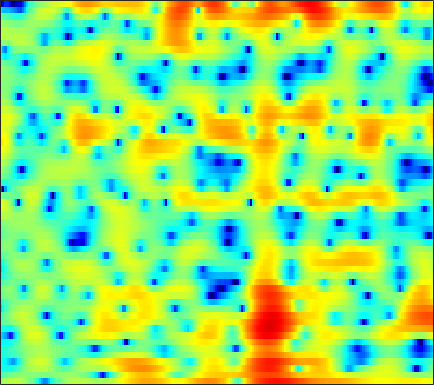

Values plotted in this chart, from the file beside it:
0.79646, 1.2934, 1.8299, 2.2336, 2.4595, 2.6483, 2.7247, 2.7112, 2.587, 2.3255, 1.9423, 1.5616, 0.91967, 0.069231, -0.71915, -2.0046, -3.6085, -5.0628, -7.4189, -10.019, -11.602, -10.911, -8.4591, -6.0209
-2.647, -2.212, -1.684, -1.212, -0.8985, -0.5242, -0.2066, -0.003218, 0.2203, 0.3856, 0.4945, 0.5371, 0.5438, 0.5001, 0.4413, 0.3329, 0.2057, 0.1066, -0.005963, -0.08662, -0.1219, -0.1149, -0.06372, 0.03573
-4.701, -4.784, -4.962, -5.123, -5.157, -4.973, -4.433, -3.813, -2.816, -1.747, -0.7229, -0.02324, 0.79, 1.455, 1.862, 2.276, 2.549, 2.663, 2.708, 2.63, 2.431, 2.204, 1.801, 1.287
-4.839, -5.307, -6.28, -7.673, -8.945, -10.45, -10.26, -8.744, -6.138, -3.724, -1.73, -0.4884, 0.8631, 1.925, 2.556, 3.196, 3.627, 3.82, 3.911, 3.818, 3.526, 3.174, 2.514, 1.613
-4.394, -4.24, -4.058, -3.869, -3.697, -3.4, -2.993, -2.607, -2.014, -1.347, -0.6475, -0.1301, 0.517, 1.087, 1.452, 1.845, 2.124, 2.258, 2.333, 2.29, 2.133, 1.944, 1.605, 1.183
-4.672, -4.425, -4.068, -3.668, -3.337, -2.856, -2.327, -1.906, -1.326, -0.7407, -0.1638, 0.2494, 0.7512, 1.181, 1.451, 1.733, 1.913, 1.982, 1.982, 1.887, 1.707, 1.521, 1.221, 0.8754
-6.19, -6.057, -5.848, -5.524, -5.155, -4.454, -3.544, -2.77, -1.694, -0.6462, 0.3132, 0.949, 1.677, 2.246, 2.571, 2.867, 2.997, 2.993, 2.84, 2.529, 2.066, 1.618, 0.9154, 0.1111
-7.764, -8.429, -10.24, -13.66, -17.36, -15.68, -9.638, -6.385, -3.22, -0.885, 0.8729, 1.894, 2.94, 3.681, 4.06, 4.344, 4.396, 4.289, 3.955, 3.393, 2.587, 1.804, 0.4668, -1.305
-4.77, -4.861, -5.141, -5.395, -5.371, -4.787, -3.572, -2.424, -0.8737, 0.5114, 1.651, 2.33, 3.001, 3.416, 3.564, 3.551, 3.324, 3.035, 2.503, 1.837, 1.056, 0.4061, -0.5456, -1.583
-1.886, -1.605, -1.187, -0.7139, -0.3214, 0.2444, 0.8426, 1.294, 1.881, 2.388, 2.763, 2.936, 2.999, 2.835, 2.554, 1.948, 1.071, 0.2438, -1.055, -2.443, -3.653, -4.24, -4.45, -4.145
-2.853, -2.07, -1.035, -0.07144, 0.5821, 1.354, 2.021, 2.435, 2.872, 3.173, 3.315, 3.304, 3.107, 2.663, 2.153, 1.196, -0.1571, -1.526, -4, -7.684, -13.85, -19.94, -13.3, -8.129
-7.217, -5.187, -3.15, -1.613, -0.704, 0.27, 1.017, 1.456, 1.885, 2.167, 2.317, 2.348, 2.268, 2.043, 1.779, 1.278, 0.6109, 0.01928, -0.8639, -1.741, -2.43, -2.7, -2.699, -2.351
-4.917, -3.868, -2.646, -1.654, -1.063, -0.4676, -0.08629, 0.1021, 0.2613, 0.3623, 0.4566, 0.5514, 0.7234, 0.9338, 1.073, 1.203, 1.246, 1.224, 1.125, 0.9444, 0.7131, 0.5256, 0.2786, 0.03682
-1.426, -0.9007, -0.3452, 0.02556, 0.1468, 0.05588, -0.3645, -0.9063, -1.891, -3.007, -3.734, -3.655, -2.656, -1.174, -0.09375, 1.115, 2.024, 2.503, 2.874, 2.988, 2.844, 2.569, 1.977, 1.134
-0.7806, -0.1688, 0.4099, 0.714, 0.7298, 0.4101, -0.3745, -1.368, -3.423, -6.701, -11.47, -12.06, -6.918, -2.945, -0.8891, 1.087, 2.433, 3.106, 3.656, 3.86, 3.751, 3.449, 2.74, 1.627
-3.469, -2.69, -1.815, -1.188, -0.8761, -0.6831, -0.6947, -0.8396, -1.152, -1.466, -1.593, -1.481, -1.039, -0.3711, 0.1852, 0.8726, 1.404, 1.691, 1.929, 1.992, 1.898, 1.745, 1.422, 0.9763
-5.806, -4.74, -3.444, -2.356, -1.677, -0.9304, -0.3891, -0.07755, 0.2282, 0.4316, 0.5821, 0.6793, 0.7806, 0.8336, 0.8506, 0.7937, 0.6391, 0.4668, 0.1816, -0.1172, -0.3649, -0.4745, -0.476, -0.3319
-7.785, -5.89, -3.845, -2.227, -1.233, -0.1657, 0.6314, 1.088, 1.542, 1.849, 2.01, 2.046, 1.985, 1.768, 1.488, 0.9199, 0.105, -0.7025, -2.061, -3.671, -5.199, -5.787, -5.258, -3.709
-6.526, -4.708, -2.778, -1.27, -0.3831, 0.5123, 1.169, 1.518, 1.842, 2.038, 2.144, 2.161, 2.1, 1.917, 1.641, 1.069, 0.1521, -0.8501, -2.755, -5.608, -9.845, -12.88, -10.04, -5.701
-2.837, -2.01, -1.07, -0.3473, 0.0208, 0.2594, 0.2527, 0.1169, -0.1824, -0.4764, -0.5815, -0.4816, -0.1476, 0.2932, 0.5978, 0.8483, 0.863, 0.7181, 0.3472, -0.1459, -0.5604, -0.7143, -0.6082, -0.2159
-0.5404, -0.1382, 0.2466, 0.3844, 0.2742, -0.1941, -1.161, -2.295, -4.533, -7.809, -10.9, -9.788, -5.926, -2.872, -1.208, 0.3663, 1.396, 1.919, 2.348, 2.554, 2.607, 2.578, 2.446, 2.222
-0.6287, -0.1972, 0.1958, 0.3074, 0.1965, -0.2251, -1.05, -1.954, -3.536, -5.348, -6.443, -6.015, -4.184, -2.128, -0.8028, 0.5817, 1.606, 2.156, 2.642, 2.904, 2.954, 2.875, 2.609, 2.15
-2.023, -1.293, -0.5872, -0.1487, 0.03211, 0.07739, -0.03874, -0.2027, -0.4555, -0.6516, -0.6912, -0.569, -0.2262, 0.2503, 0.6397, 1.122, 1.53, 1.749, 1.925, 1.966, 1.862, 1.689, 1.345, 0.8452
-2.063, -1.294, -0.5214, 0.03821, 0.3299, 0.5808, 0.7255, 0.7841, 0.8226, 0.8539, 0.8991, 0.9451, 1.028, 1.117, 1.17, 1.224, 1.206, 1.156, 1.03, 0.8208, 0.5518, 0.3047, -0.07892, -0.5141
-0.1917, 0.2171, 0.6383, 0.9311, 1.07, 1.201, 1.266, 1.297, 1.329, 1.356, 1.388, 1.396, 1.385, 1.323, 1.227, 1.028, 0.7236, 0.4398, -0.01512, -0.5291, -1.049, -1.414, -1.854, -2.185
2.321, 2.321, 2.235, 2.031, 1.835, 1.548, 1.278, 1.137, 1.067, 1.122, 1.27, 1.401, 1.513, 1.51, 1.393, 1.026, 0.4544, -0.1524, -1.172, -2.366, -3.653, -4.514, -5.288, -5.477
4.622, 4.254, 3.595, 2.742, 1.958, 0.6857, -0.6445, -1.479, -1.872, -1.219, -0.05584, 0.8147, 1.715, 2.203, 2.282, 1.994, 1.204, 0.2663, -1.504, -4.03, -7.654, -11.54, -18.32, -15.43
4.798, 4.2, 3.279, 2.129, 0.9695, -1.25, -4.942, -9.949, -19.49, -7.15, -2.056, 0.1879, 2.092, 3.132, 3.459, 3.392, 2.704, 1.824, 0.09045, -2.262, -5.177, -7.577, -10.15, -11.09
0.02654, -0.6817, -0.9488, -0.8922, -0.8345, -0.9284, -1.219, -1.358, -1.126, -0.237, 0.9766, 1.897, 2.902, 3.593, 3.842, 3.811, 3.378, 2.77, 1.546, -0.1427, -2.366, -4.522, -8.346, -15.07
-14.09, -30.33, -10.48, -5.782, -3.866, -2.299, -1.303, -0.7573, -0.1182, 0.5032, 1.132, 1.599, 2.177, 2.639, 2.877, 2.996, 2.907, 2.656, 2.123, 1.305, 0.2919, -0.5842, -1.733, -2.631
-3.606, -4.27, -4.373, -3.945, -3.531, -3.122, -2.84, -2.7, -2.515, -2.257, -1.813, -1.381, -0.7077, -0.02505, 0.4592, 1.019, 1.401, 1.584, 1.685, 1.651, 1.503, 1.358, 1.163, 1.035
-0.06097, -0.6617, -1.433, -2.187, -2.808, -3.736, -4.889, -5.878, -7.238, -8.113, -7.832, -6.845, -5.126, -3.424, -2.313, -1.068, -0.1047, 0.4745, 1.051, 1.48, 1.769, 1.931, 2.084, 2.206
1.685, 1.063, 0.111, -1.017, -2.03, -3.662, -5.815, -7.981, -12.29, -20.73, -19.26, -13.01, -8.336, -5.421, -3.822, -2.19, -0.9567, -0.2241, 0.5448, 1.135, 1.58, 1.839, 2.107, 2.299
2.934, 2.378, 1.519, 0.502, -0.365, -1.659, -3.084, -4.189, -5.526, -6.383, -6.461, -5.995, -4.967, -3.786, -2.934, -1.944, -1.08, -0.5476, 0.07227, 0.5414, 0.9225, 1.133, 1.352, 1.483
4.17, 3.71, 2.968, 2.113, 1.398, 0.413, -0.556, -1.212, -1.939, -2.429, -2.662, -2.654, -2.482, -2.165, -1.909, -1.532, -1.176, -0.9308, -0.631, -0.3534, -0.1238, 0.02241, 0.1232, 0.125
5.68, 5.251, 4.483, 3.511, 2.693, 1.512, 0.3538, -0.4292, -1.251, -1.748, -1.903, -1.894, -1.793, -1.738, -1.73, -1.779, -1.926, -2.01, -2.089, -1.954, -1.683, -1.412, -1.115, -1.01
6.969, 6.544, 5.655, 4.34, 3.09, 0.959, -1.671, -3.798, -5.815, -5.669, -4.333, -3.421, -2.622, -2.368, -2.486, -3.182, -4.359, -5.561, -7.049, -7.403, -5.895, -4.438, -2.652, -1.483
6.161, 5.902, 5.152, 3.901, 2.502, 0.008999, -3.547, -7.15, -11.93, -9.865, -6.588, -5.104, -4.107, -3.875, -4.198, -5.226, -7.057, -9.272, -13.75, -15.99, -10.62, -7.17, -4.176, -2.145
4.505, 4.581, 4.32, 3.662, 2.906, 1.629, 0.1547, -0.9566, -2.178, -3.02, -3.556, -3.922, -4.441, -5.091, -5.641, -6.208, -6.777, -6.952, -7, -6.577, -5.633, -4.795, -3.624, -2.589
4.019, 4.423, 4.601, 4.413, 4.112, 3.441, 2.564, 1.803, 0.6753, -0.6084, -2.073, -3.385, -5.386, -7.742, -9.396, -10.16, -9.08, -7.683, -5.989, -4.729, -3.768, -3.37, -3.121, -3.315
3.94, 4.43, 4.742, 4.683, 4.476, 3.946, 3.213, 2.554, 1.468, 0.2044, -1.35, -2.809, -5.327, -8.922, -12.61, -14.72, -10.3, -7.372, -4.667, -3.039, -2.175, -1.914, -2.205, -3.295
3.091, 3.312, 3.342, 3.087, 2.674, 1.969, 1.111, 0.4143, -0.4704, -1.252, -1.959, -2.444, -3.069, -3.594, -3.752, -3.603, -2.991, -2.374, -1.496, -0.7802, -0.3354, -0.2098, -0.3485, -0.7871
2.044, 2.005, 1.669, 0.9888, 0.2124, -1.181, -2.958, -4.4, -5.894, -6.174, -5.253, -4.288, -3.081, -2.061, -1.417, -0.6769, 0.02957, 0.4806, 0.9767, 1.371, 1.599, 1.638, 1.564, 1.348
0.9739, 0.987, 0.6467, -0.1726, -1.127, -3.039, -6.01, -9.456, -17.8, -16.14, -8.939, -5.931, -3.231, -1.369, -0.3379, 0.7484, 1.564, 2.05, 2.525, 2.809, 2.905, 2.86, 2.64, 2.243
0.04768, 0.282, 0.2431, -0.1717, -0.7058, -1.658, -2.785, -3.612, -4.325, -4.291, -3.491, -2.618, -1.405, -0.2696, 0.4963, 1.366, 2.04, 2.44, 2.823, 3.006, 2.999, 2.864, 2.474, 1.835
0.06965, 0.2446, 0.2642, 0.09079, -0.1423, -0.544, -0.9619, -1.23, -1.481, -1.518, -1.325, -1.047, -0.5452, 0.04015, 0.5068, 1.11, 1.658, 1.992, 2.323, 2.504, 2.502, 2.359, 1.964, 1.3
0.6865, 0.6119, 0.4303, 0.1648, -0.08308, -0.4659, -0.882, -1.19, -1.561, -1.823, -1.928, -1.872, -1.578, -1.079, -0.6194, 0.05355, 0.7263, 1.178, 1.672, 2.022, 2.189, 2.183, 2.003, 1.605
0.8655, 0.5564, 0.1438, -0.2951, -0.656, -1.195, -1.859, -2.46, -3.369, -4.375, -5.255, -5.596, -5.342, -4.316, -3.291, -1.896, -0.6501, 0.1571, 1.031, 1.673, 2.109, 2.314, 2.426, 2.371
-0.2869, -0.8515, -1.418, -1.795, -2.027, -2.392, -3.017, -3.765, -5.31, -7.858, -12.36, -18.69, -17.6, -9.87, -6.606, -3.675, -1.677, -0.5512, 0.5778, 1.395, 1.995, 2.335, 2.656, 2.846
-3.975, -5.643, -6.47, -5.442, -4.368, -3.302, -2.806, -2.831, -3.383, -4.451, -5.741, -6.433, -6.228, -4.827, -3.565, -2.033, -0.848, -0.1551, 0.5441, 1.092, 1.54, 1.848, 2.227, 2.56
-5.523, -9.814, -11.7, -6.713, -3.984, -1.736, -0.4282, 0.132, 0.4817, 0.5374, 0.4566, 0.4039, 0.3676, 0.4009, 0.4476, 0.4346, 0.2705, 0.02667, -0.3394, -0.6202, -0.6246, -0.3868, 0.1835, 0.858
1.141, 0.5442, 0.221, 0.4823, 0.9253, 1.578, 2.138, 2.453, 2.73, 2.846, 2.808, 2.689, 2.414, 1.961, 1.471, 0.5332, -0.8265, -2.246, -4.855, -8.418, -10.59, -8.87, -5.605, -3.298
2.897, 2.667, 2.456, 2.376, 2.364, 2.448, 2.556, 2.624, 2.673, 2.65, 2.535, 2.36, 2.018, 1.493, 0.9222, -0.09364, -1.533, -2.96, -5.45, -8.39, -10.01, -9.12, -6.846, -5.078
2.674, 2.461, 2.2, 1.979, 1.849, 1.721, 1.651, 1.627, 1.603, 1.583, 1.554, 1.51, 1.372, 1.139, 0.879, 0.3988, -0.2351, -0.7934, -1.581, -2.286, -2.727, -2.857, -2.865, -2.859
1.586, 1.227, 0.7759, 0.3715, 0.151, -0.1308, -0.3254, -0.3986, -0.3855, -0.2446, -0.007214, 0.2345, 0.5561, 0.8447, 1.04, 1.183, 1.239, 1.225, 1.129, 0.97, 0.7604, 0.5964, 0.3076, -0.1006
-0.8347, -1.514, -2.27, -2.889, -3.326, -3.785, -4.176, -4.38, -4.403, -4.056, -3.31, -2.55, -1.344, -0.1634, 0.6175, 1.515, 2.205, 2.593, 2.96, 3.176, 3.228, 3.157, 2.935, 2.525
-7.443, -8.471, -8.985, -9.329, -9.942, -10.77, -11.62, -12.35, -13.67, -14.39, -11.89, -8.947, -5.425, -2.698, -1.117, 0.5211, 1.701, 2.364, 3.017, 3.478, 3.809, 3.949, 4.025, 3.95
-22.34, -19.61, -15.62, -15.95, -17.8, -22.84, -23.14, -20.62, -19.53, -19.57, -15.74, -11.95, -7.701, -4.76, -3.146, -1.582, -0.5689, -0.04678, 0.4656, 0.8569, 1.27, 1.654, 2.217, 2.812
